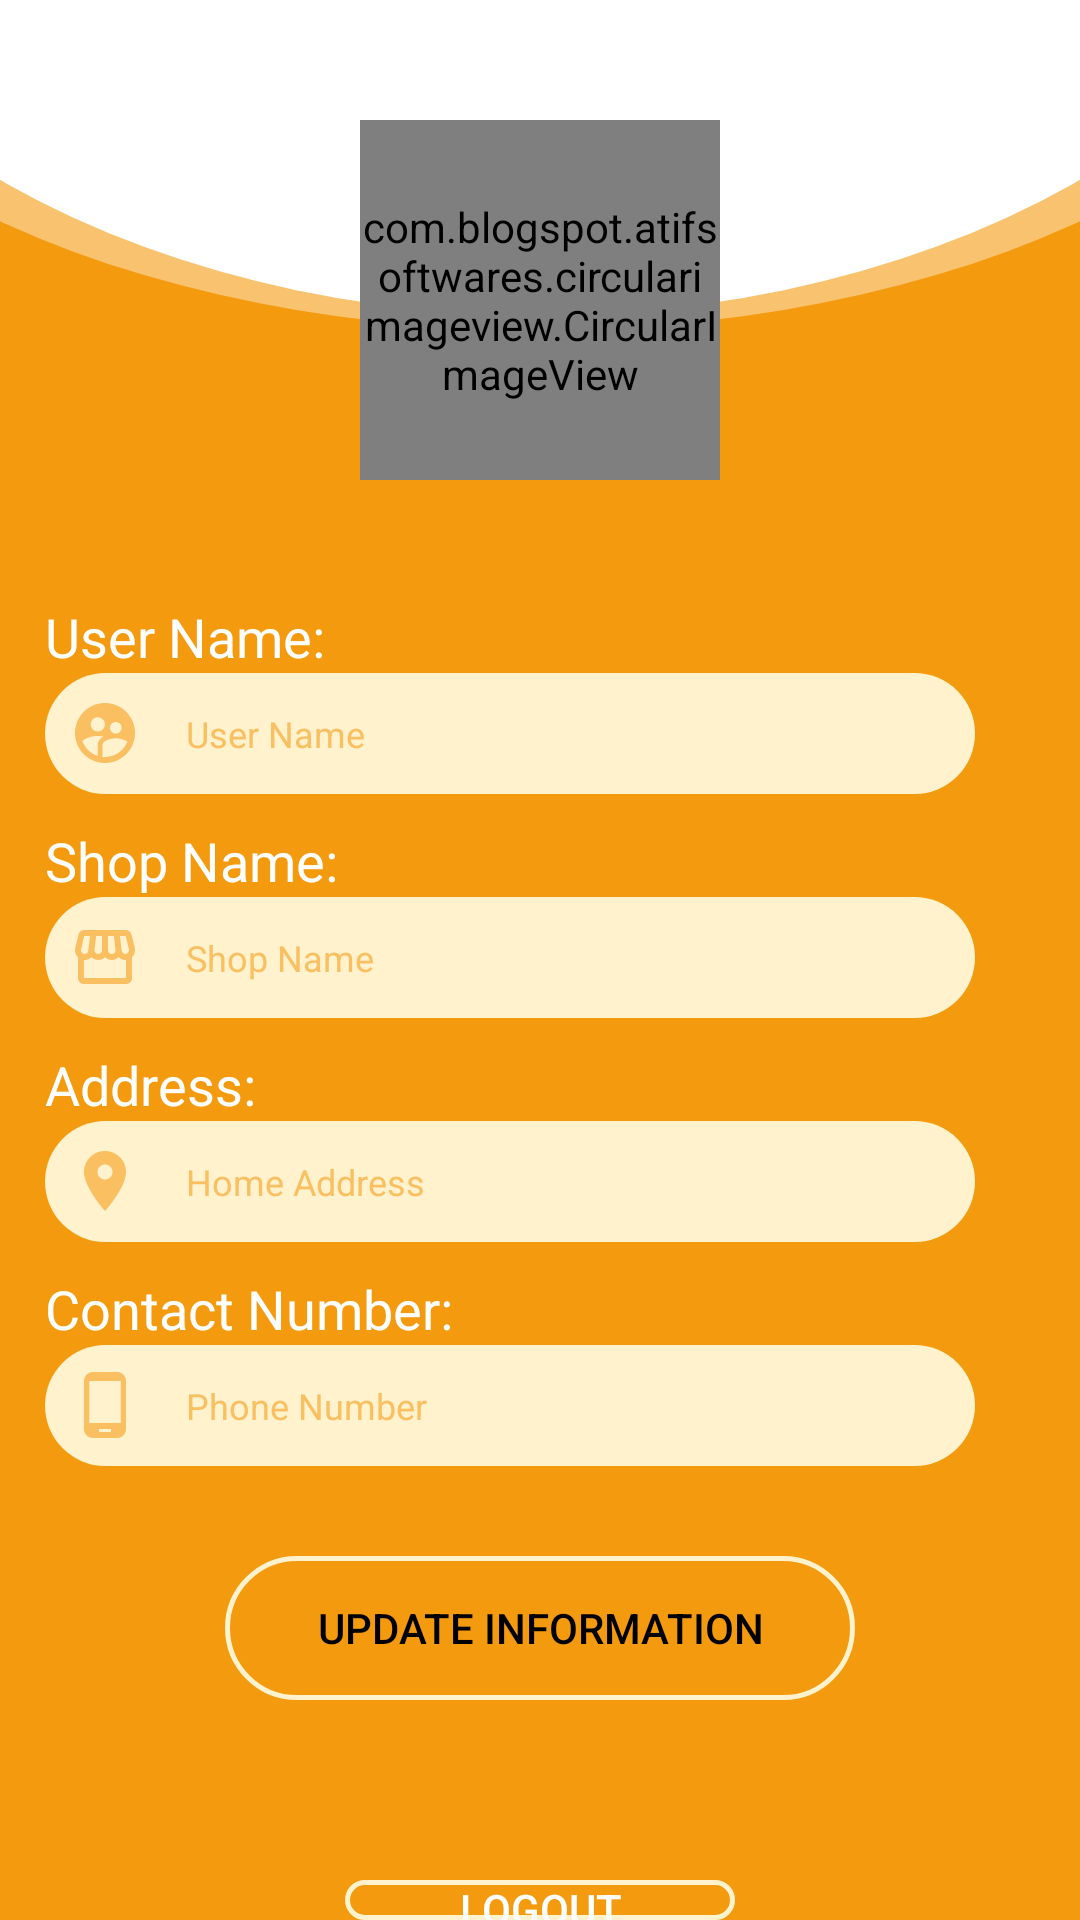

Reconstruct the res/layout file that produces this screen, plus the resources it refers to.
<!-- AndroidManifest.xml: application theme Theme.ArtiSun -->
<!-- res/layout/fragment_s_setting.xml -->
<?xml version="1.0" encoding="utf-8"?>
<FrameLayout xmlns:android="http://schemas.android.com/apk/res/android"
    xmlns:tools="http://schemas.android.com/tools"
    android:layout_width="match_parent"
    android:layout_height="match_parent"
    xmlns:app="http://schemas.android.com/apk/res-auto"
    android:background="@drawable/shape_profile_background"
    tools:context=".SSetting">



    <com.blogspot.atifsoftwares.circularimageview.CircularImageView
        android:id="@+id/profile"
        android:layout_width="120dp"
        android:layout_height="120dp"
        android:layout_gravity="center_horizontal"
        android:layout_marginTop="40dp"
        android:src="@drawable/ic_profile"
        app:c_border="true"
        app:c_border_color="@color/orange"
        app:c_border_width="1dp" />

    <RelativeLayout
        android:id="@+id/RLayout1"
        android:layout_marginTop="200dp"
        android:layout_below="@+id/username"
        android:layout_gravity="center_horizontal"
        android:layout_width="330dp"
        android:layout_centerInParent="true"
        android:layout_height="wrap_content">

        <TextView
            android:id="@+id/nametxt"
            android:layout_width="match_parent"
            android:layout_height="wrap_content"
            android:textColor="@color/white"
            android:layout_marginEnd="20dp"
            android:text="@string/Name"/>

        <EditText
            android:id="@+id/namehint"
            android:layout_width="match_parent"
            android:layout_height="wrap_content"
            android:background="@drawable/round_cornerlighter"
            android:drawableStart="@drawable/ic_name"
            android:drawablePadding="15dp"
            android:hint="@string/namehint"
            android:layout_below="@+id/nametxt"
            android:layout_marginEnd="20dp"
            android:inputType="textPersonName|textCapWords"
            android:padding="8dp" />

        <TextView
            android:id="@+id/shopntxt"
            android:layout_width="match_parent"
            android:layout_height="wrap_content"
            android:textColor="@color/white"
            android:layout_marginTop="10dp"
            android:layout_marginEnd="20dp"
            android:layout_below="@id/namehint"
            android:text="@string/ShopName"/>

        <EditText
            android:id="@+id/shophint"
            android:layout_width="match_parent"
            android:layout_height="wrap_content"
            android:background="@drawable/round_cornerlighter"
            android:drawableStart="@drawable/ic_store"
            android:drawablePadding="15dp"
            android:hint="@string/shophint"
            android:layout_below="@+id/shopntxt"
            android:layout_marginEnd="20dp"
            android:inputType="textPersonName|textCapWords"
            android:padding="8dp" />

        <TextView
            android:id="@+id/emailtxt"
            android:layout_width="match_parent"
            android:layout_height="wrap_content"
            android:textColor="@color/white"
            android:layout_marginTop="10dp"
            android:layout_marginEnd="20dp"
            android:layout_below="@id/shophint"
            android:text="@string/Address"/>

        <EditText
            android:id="@+id/emailhint"
            android:layout_width="match_parent"
            android:layout_height="wrap_content"
            android:background="@drawable/round_cornerlighter"
            android:drawableStart="@drawable/ic_location"
            android:drawablePadding="15dp"
            android:hint="@string/locationhint"
            android:layout_below="@+id/emailtxt"
            android:layout_marginEnd="20dp"
            android:inputType="textPersonName|textCapWords"
            android:padding="8dp" />

        <TextView
            android:id="@+id/phonenumbertxt"
            android:layout_width="match_parent"
            android:layout_height="wrap_content"
            android:layout_marginTop="10dp"
            android:textColor="@color/white"
            android:layout_marginEnd="20dp"
            android:layout_below="@id/emailhint"
            android:text="@string/Phone"/>

        <EditText
            android:id="@+id/phonenumberhint"
            android:layout_width="match_parent"
            android:layout_height="wrap_content"
            android:background="@drawable/round_cornerlighter"
            android:drawableStart="@drawable/ic_phonenumber"
            android:drawablePadding="15dp"
            android:hint="@string/pnhint"
            android:layout_below="@+id/phonenumbertxt"
            android:layout_marginEnd="20dp"
            android:inputType="phone"
            android:padding="8dp" />

        <Button
            android:id="@+id/updatebtn"
            android:layout_width="210dp"
            android:layout_below="@+id/phonenumberhint"
            android:layout_height="wrap_content"
            android:layout_centerHorizontal="true"
            android:background="@drawable/shape_btnborder_lighter"
            app:backgroundTint="@null"
            android:textColor="@color/black"
            android:text="@string/Update"
            android:layout_marginTop="30dp"/>
        <Button
            android:id="@+id/logoutbtn"
            android:layout_width="130dp"
            android:layout_below="@+id/updatebtn"
            android:layout_height="wrap_content"
            android:layout_centerHorizontal="true"
            android:background="@drawable/shape_btnborder_lighter"
            app:backgroundTint="@null"
            android:textColor="@color/white"
            android:text="@string/Logout"
            android:layout_marginTop="60dp"/>


    </RelativeLayout>



</FrameLayout>
<!-- resources referenced by this layout -->
<resources>
  <color name="black">#FF000000</color>
  <color name="orange">#FF9800</color>
  <color name="white">#FFFFFFFF</color>
  <!-- drawable ic_location (drawable) -->
  <vector android:height="24dp" android:tint="@color/darker"
      android:viewportHeight="24" android:viewportWidth="24"
      android:width="24dp" xmlns:android="http://schemas.android.com/apk/res/android">
      <path android:fillColor="@android:color/white" android:pathData="M12,2C8.13,2 5,5.13 5,9c0,5.25 7,13 7,13s7,-7.75 7,-13c0,-3.87 -3.13,-7 -7,-7zM12,11.5c-1.38,0 -2.5,-1.12 -2.5,-2.5s1.12,-2.5 2.5,-2.5 2.5,1.12 2.5,2.5 -1.12,2.5 -2.5,2.5z"/>
  </vector>
  <!-- drawable ic_phonenumber (drawable) -->
  <vector android:height="24dp" android:tint="@color/darker"
      android:viewportHeight="24" android:viewportWidth="24"
      android:width="24dp" xmlns:android="http://schemas.android.com/apk/res/android">
      <path android:fillColor="@android:color/white" android:pathData="M16,1L8,1C6.34,1 5,2.34 5,4v16c0,1.66 1.34,3 3,3h8c1.66,0 3,-1.34 3,-3L19,4c0,-1.66 -1.34,-3 -3,-3zM14,21h-4v-1h4v1zM17.25,18L6.75,18L6.75,4h10.5v14z"/>
  </vector>
  <!-- drawable ic_profile (drawable) -->
  <vector android:height="24dp" android:tint="#FFF2CC"
      android:viewportHeight="24" android:viewportWidth="24"
      android:width="24dp" xmlns:android="http://schemas.android.com/apk/res/android">
      <path android:fillColor="@android:color/white" android:pathData="M12,12c2.21,0 4,-1.79 4,-4s-1.79,-4 -4,-4 -4,1.79 -4,4 1.79,4 4,4zM12,14c-2.67,0 -8,1.34 -8,4v2h16v-2c0,-2.66 -5.33,-4 -8,-4z"/>
  </vector>
  <!-- drawable round_cornerlighter (drawable) -->
  <?xml version="1.0" encoding="utf-8"?>
  <shape xmlns:android="http://schemas.android.com/apk/res/android"    android:shape="rectangle">
      <solid android:color="@color/lighter"/>
      <corners android:radius="100dp"/>
  
  </shape>
  <!-- drawable shape_btnborder_lighter (drawable) -->
  <?xml version="1.0" encoding="utf-8"?>
  <shape xmlns:android="http://schemas.android.com/apk/res/android"
      android:shape="rectangle">
      <corners android:radius="100dp"/>
      <stroke android:width="5px" android:color="@color/lighter" />
  </shape>
  <string name="Address"><font size="18">Address:</font></string>
  <string name="Logout">Logout</string>
  <string name="Name"><font size="18">User Name:</font></string>
  <string name="Phone"><font size="18">Contact Number:</font></string>
  <string name="ShopName"><font size="18">Shop Name:</font></string>
  <string name="Update">Update Information</string>
  <string name="locationhint"><font size="12">Home Address</font></string>
  <string name="namehint"><font size="12">User Name </font></string>
  <string name="pnhint"><font size="12">Phone Number</font></string>
  <string name="shophint"><font size="12">Shop Name</font></string>
  <style name="Theme.ArtiSun" parent="Theme.MaterialComponents.DayNight.NoActionBar">
          
          <item name="colorPrimary">@color/lighter</item>
          <item name="colorPrimaryVariant">@color/darker</item>
          <item name="colorOnPrimary">@color/white</item>
          
          <item name="colorSecondary">@color/teal_200</item>
          <item name="colorSecondaryVariant">@color/teal_700</item>
          <item name="colorOnSecondary">@color/black</item>
          
          <item name="android:statusBarColor" tools:targetApi="21">?attr/colorPrimaryVariant</item>
          <item name="android:textColorHint">@color/darker</item>
          
      </style>
  <color name="darker">#F9BF61</color>
  <color name="lighter">#FFF2CC</color>
  <color name="teal_200">#FF9800</color>
  <color name="teal_700">#C00000</color>
</resources>
